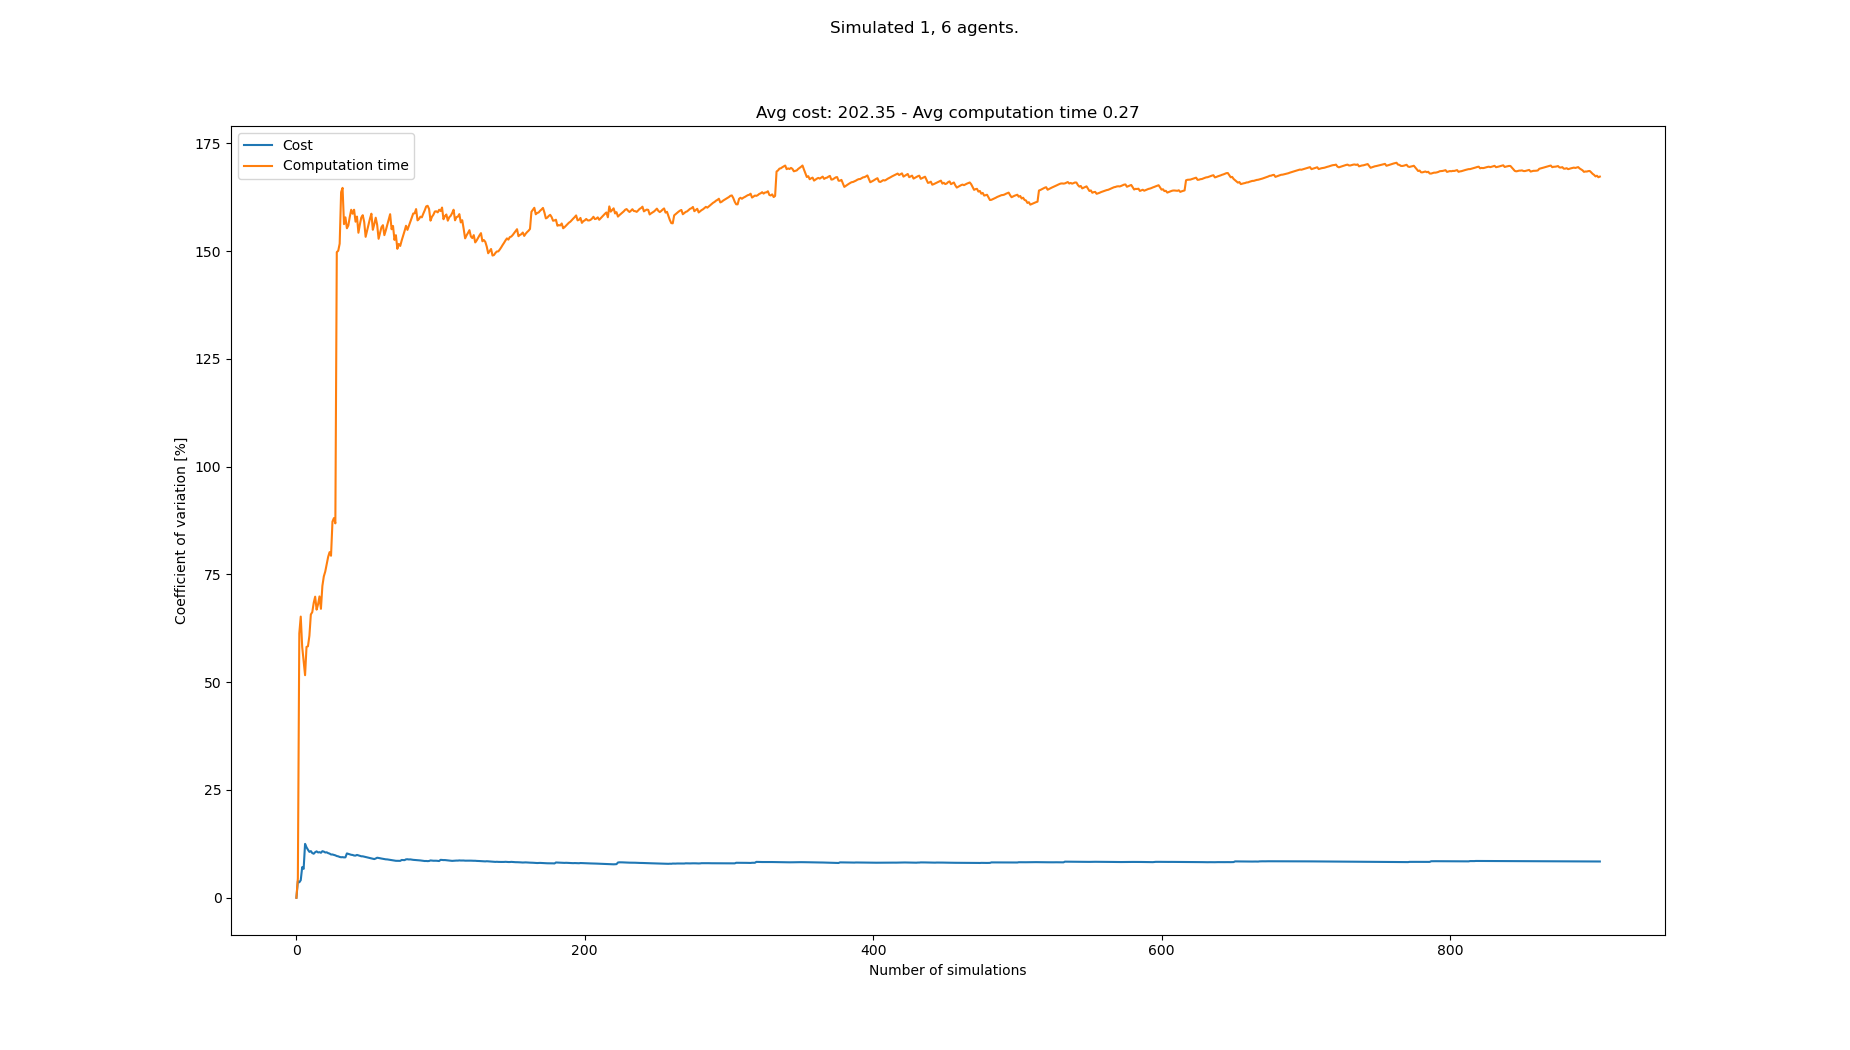

The file beside this chart, header and first rows:
starts, goals, Cost, Cost_var, Cost_mean, Cost_std, Computation time, Computation time_var, Computation time_mean, Computation time_std
[(0, 1), (8, 20), (4, 20), (2, 21), (1, …, [(5, 21), (3, 1), (4, 0), (7, 1), (2, 0)…, 189, 0.0, 189.0, 0.0, 0.03992, 0.0, 0.03992, 0.0
[(8, 0), (2, 20), (1, 20), (3, 20), (4, …, [(3, 20), (1, 1), (0, 0), (1, 0), (8, 1)…, 175, 3.846, 182.0, 7.0, 0.04367, 4.496, 0.04179, 0.001879
[(4, 0), (0, 20), (2, 20), (1, 20), (4, …, [(2, 20), (6, 0), (8, 0), (1, 0), (4, 1)…, 189, 3.58, 184.3, 6.6, 0.1377, 61.34, 0.07377, 0.04525
[(0, 1), (7, 21), (2, 21), (5, 21), (2, …, [(3, 21), (6, 1), (2, 0), (4, 0), (5, 1)…, 196, 4.074, 187.2, 7.628, 0.03757, 65.21, 0.06472, 0.04221
[(6, 0), (3, 21), (1, 20), (7, 21), (0, …, [(3, 20), (5, 1), (8, 0), (7, 0), (3, 0)…, 217, 7.1, 193.2, 13.72, 0.1239, 58.2, 0.07656, 0.04456
[(2, 0), (3, 21), (5, 21), (8, 20), (5, …, [(7, 21), (2, 0), (7, 1), (5, 1), (7, 0)…, 203, 6.695, 194.8, 13.04, 0.148, 54.96, 0.08847, 0.04862
[(6, 1), (7, 20), (8, 20), (3, 21), (5, …, [(3, 21), (4, 1), (5, 1), (8, 1), (4, 0)…, 259, 12.5, 204.0, 25.5, 0.1538, 51.62, 0.0978, 0.05048
[(2, 0), (3, 21), (5, 20), (0, 20), (3, …, [(1, 21), (3, 0), (2, 1), (5, 1), (8, 0)…, 203, 11.7, 203.9, 23.85, 0.03142, 58.18, 0.0895, 0.05207
[(0, 0), (7, 21), (3, 20), (5, 21), (1, …, [(7, 21), (6, 1), (6, 0), (2, 0), (7, 0)…, 217, 11.13, 205.3, 22.86, 0.1932, 58.33, 0.101, 0.05892
[(2, 0), (7, 21), (3, 21), (8, 20), (5, …, [(0, 20), (7, 1), (5, 1), (0, 0), (1, 0)…, 217, 10.64, 206.5, 21.97, 0.04781, 60.75, 0.0957, 0.05814
[(8, 0), (2, 21), (6, 21), (7, 20), (7, …, [(4, 20), (7, 0), (8, 0), (3, 1), (6, 1)…, 182, 10.82, 204.3, 22.1, 0.02744, 65.7, 0.0895, 0.0588
[(2, 0), (7, 21), (2, 21), (8, 21), (6, …, [(8, 20), (5, 1), (0, 0), (3, 0), (7, 0)…, 203, 10.36, 204.2, 21.16, 0.05218, 66.25, 0.08639, 0.05723
[(8, 0), (0, 20), (6, 20), (3, 20), (8, …, [(7, 20), (1, 1), (7, 0), (6, 0), (8, 0)…, 189, 10.21, 203.0, 20.73, 0.03736, 68.41, 0.08261, 0.05652
[(6, 1), (6, 20), (2, 20), (4, 20), (6, …, [(2, 20), (8, 0), (1, 1), (7, 1), (5, 0)…, 175, 10.57, 201.0, 21.24, 0.03986, 69.84, 0.07956, 0.05556
[(7, 1), (5, 21), (6, 20), (1, 20), (7, …, [(0, 21), (0, 1), (3, 1), (4, 1), (1, 1)…, 231, 10.76, 203.0, 21.84, 0.09382, 66.82, 0.08051, 0.0538
[(0, 1), (6, 20), (3, 20), (1, 21), (3, …, [(4, 20), (2, 1), (3, 1), (1, 0), (5, 1)…, 217, 10.5, 203.9, 21.42, 0.2038, 68.05, 0.08821, 0.06003
[(6, 0), (0, 21), (6, 20), (8, 20), (8, …, [(1, 21), (1, 0), (3, 0), (8, 0), (1, 1)…, 231, 10.58, 205.5, 21.73, 0.03612, 69.89, 0.08515, 0.05951
[(4, 0), (7, 20), (2, 21), (3, 20), (5, …, [(0, 20), (1, 1), (0, 0), (8, 1), (4, 1)…, 224, 10.43, 206.5, 21.54, 0.1265, 67.02, 0.08745, 0.05861
[(8, 0), (2, 20), (3, 20), (6, 20), (4, …, [(7, 20), (6, 1), (1, 1), (5, 1), (6, 0)…, 175, 10.8, 204.8, 22.12, 0.2708, 72.31, 0.09709, 0.07021
[(3, 0), (5, 21), (6, 20), (7, 21), (5, …, [(4, 20), (0, 0), (5, 1), (6, 0), (8, 1)…, 189, 10.7, 204.1, 21.83, 0.03129, 74.54, 0.0938, 0.06992
[(0, 0), (2, 20), (3, 20), (5, 20), (4, …, [(6, 20), (6, 1), (2, 0), (5, 1), (8, 0)…, 196, 10.5, 203.7, 21.37, 0.04212, 75.67, 0.09134, 0.06912
[(8, 0), (3, 21), (4, 21), (1, 20), (1, …, [(8, 21), (1, 0), (7, 0), (1, 1), (4, 1)…, 182, 10.54, 202.7, 21.37, 0.03228, 77.42, 0.08866, 0.06864
[(1, 0), (1, 21), (4, 21), (1, 20), (0, …, [(6, 21), (0, 0), (8, 0), (3, 1), (0, 1)…, 196, 10.35, 202.4, 20.94, 0.03165, 79.05, 0.08618, 0.06813
[(3, 0), (2, 20), (0, 20), (8, 20), (3, …, [(3, 20), (0, 1), (0, 0), (6, 1), (8, 0)…, 189, 10.24, 201.8, 20.67, 0.03651, 80.17, 0.08411, 0.06743
[(6, 0), (8, 21), (5, 20), (7, 21), (5, …, [(5, 21), (7, 0), (1, 1), (5, 0), (1, 0)…, 203, 10.03, 201.9, 20.26, 0.06645, 79.32, 0.0834, 0.06616
[(0, 1), (8, 20), (7, 21), (2, 21), (4, …, [(3, 20), (3, 1), (3, 0), (2, 1), (4, 1)…, , 10.03, 201.9, 20.26, 0.3385, 87.25, 0.09322, 0.08133
[(2, 0), (3, 20), (5, 21), (0, 20), (5, …, [(0, 20), (3, 1), (7, 1), (2, 0), (8, 0)…, 189, 9.94, 201.4, 20.02, 0.04168, 88.06, 0.09131, 0.08041
[(5, 0), (8, 21), (0, 20), (6, 21), (4, …, [(8, 20), (6, 1), (8, 1), (3, 1), (5, 0)…, 217, 9.835, 202, 19.86, 0.2484, 86.84, 0.09692, 0.08417
[(3, 0), (0, 20), (4, 20), (0, 21), (1, …, [(4, 21), (1, 1), (6, 0), (2, 1), (4, 0)…, 210, 9.672, 202.2, 19.56, 1.066, 149.8, 0.1303, 0.1952
[(0, 1), (0, 21), (6, 21), (0, 20), (4, …, [(2, 20), (4, 0), (2, 1), (3, 0), (2, 0)…, 189, 9.601, 201.8, 19.37, 0.0639, 150.1, 0.1281, 0.1923
[(7, 1), (5, 21), (5, 20), (2, 21), (3, …, [(5, 20), (2, 1), (0, 1), (1, 0), (5, 1)…, 196, 9.462, 201.6, 19.08, 0.0355, 151.7, 0.1251, 0.1898
[(3, 0), (2, 20), (8, 21), (1, 21), (0, …, [(3, 21), (3, 0), (5, 0), (7, 0), (1, 0)…, 189, 9.393, 201.2, 18.9, 1.134, 163.7, 0.1567, 0.2564
[(1, 1), (6, 20), (0, 21), (5, 20), (0, …, [(6, 20), (3, 1), (5, 0), (2, 0), (2, 1)…, 224, 9.42, 201.9, 19.02, 0.05806, 164.7, 0.1537, 0.253
[(6, 1), (5, 20), (6, 21), (7, 21), (4, …, [(3, 20), (3, 1), (6, 0), (1, 0), (4, 1)…, 189, 9.358, 201.5, 18.86, 0.6368, 156.2, 0.1679, 0.2623
[(5, 1), (6, 21), (5, 20), (1, 20), (7, …, [(1, 20), (7, 0), (3, 1), (4, 1), (5, 0)…, 224, 9.38, 202.2, 18.96, 0.04393, 157.8, 0.1643, 0.2593
[(8, 1), (6, 21), (2, 20), (5, 20), (0, …, [(3, 20), (3, 1), (4, 0), (0, 1), (8, 0)…, 259, 10.28, 203.8, 20.95, 0.1769, 155.3, 0.1647, 0.2557
[(4, 0), (2, 20), (2, 21), (1, 20), (4, …, [(3, 20), (6, 1), (8, 0), (2, 1), (3, 0)…, 217, 10.17, 204.2, 20.77, 0.06871, 155.9, 0.1621, 0.2527
[(6, 0), (1, 21), (3, 20), (4, 21), (0, …, [(6, 21), (8, 1), (5, 0), (6, 1), (4, 0)…, 196, 10.07, 203.9, 20.53, 0.02658, 157.9, 0.1585, 0.2503
[(5, 1), (2, 21), (8, 21), (8, 20), (4, …, [(5, 21), (7, 0), (8, 1), (0, 1), (7, 1)…, 196, 9.964, 203.7, 20.3, 0.034, 159.6, 0.1553, 0.2479
[(6, 1), (3, 21), (7, 21), (0, 21), (8, …, [(6, 21), (4, 0), (7, 1), (0, 0), (8, 1)…, 189, 9.92, 203.4, 20.17, 1.053, 158.7, 0.1778, 0.282
[(0, 1), (2, 20), (1, 21), (4, 21), (0, …, [(3, 20), (1, 0), (6, 1), (4, 1), (8, 0)…, 203, 9.796, 203.3, 19.92, 0.06124, 159.6, 0.1749, 0.2792
[(7, 0), (8, 21), (6, 21), (7, 20), (3, …, [(2, 21), (0, 1), (1, 1), (2, 0), (7, 1)…, 224, 9.777, 203.9, 19.93, 1.07, 156.8, 0.1962, 0.3077
[(4, 1), (0, 21), (5, 20), (8, 20), (6, …, [(8, 20), (2, 1), (6, 1), (3, 1), (1, 0)…, 175, 9.932, 203.2, 20.18, 0.05487, 158, 0.1929, 0.3048
[(6, 0), (8, 20), (1, 21), (4, 20), (5, …, [(7, 21), (7, 1), (8, 1), (1, 1), (1, 0)…, 203, 9.816, 203.2, 19.94, 1.064, 154.2, 0.2128, 0.3282
[(0, 1), (4, 20), (8, 21), (2, 20), (7, …, [(0, 20), (5, 1), (3, 1), (8, 0), (1, 1)…, 196, 9.725, 203.0, 19.74, 0.02453, 156.1, 0.2086, 0.3257
[(5, 1), (2, 20), (4, 21), (6, 20), (0, …, [(2, 21), (6, 0), (2, 1), (4, 1), (6, 1)…, 203, 9.617, 203.0, 19.52, 0.03472, 157.8, 0.2048, 0.3231
[(6, 0), (3, 21), (5, 20), (7, 21), (8, …, [(1, 20), (0, 0), (4, 1), (0, 1), (1, 1)…, 224, 9.609, 203.5, 19.55, 0.0837, 158.3, 0.2022, 0.3201
[(2, 1), (7, 20), (3, 21), (0, 20), (0, …, [(5, 20), (6, 1), (3, 1), (2, 0), (1, 0)…, 196, 9.528, 203.3, 19.37, 0.1963, 156.8, 0.2021, 0.3168
[(2, 1), (7, 21), (8, 20), (0, 21), (7, …, [(8, 21), (3, 1), (5, 0), (1, 0), (0, 1)…, 203, 9.429, 203.3, 19.17, 1.083, 153.3, 0.2201, 0.3373
[(5, 1), (1, 20), (5, 21), (7, 21), (5, …, [(0, 21), (5, 1), (7, 0), (2, 1), (3, 1)…, 217, 9.368, 203.6, 19.07, 0.03904, 154.7, 0.2164, 0.3349
[(7, 1), (4, 20), (7, 20), (0, 21), (3, …, [(0, 20), (5, 0), (6, 1), (0, 1), (4, 1)…, 196, 9.295, 203.4, 18.91, 0.03343, 156.3, 0.2128, 0.3326
[(4, 1), (2, 20), (0, 21), (5, 21), (6, …, [(7, 20), (0, 1), (4, 0), (2, 0), (3, 0)…, 196, 9.224, 203.3, 18.75, 0.04497, 157.5, 0.2096, 0.3302
[(1, 1), (5, 21), (0, 21), (7, 20), (4, …, [(0, 21), (8, 1), (3, 1), (4, 1), (5, 1)…, 210, 9.14, 203.4, 18.59, 0.04872, 158.7, 0.2066, 0.3278
[(0, 0), (4, 20), (0, 21), (2, 21), (6, …, [(5, 20), (5, 0), (6, 0), (6, 1), (1, 1)…, 203, 9.054, 203.4, 18.42, 1.061, 154.9, 0.2224, 0.3446
[(2, 1), (7, 21), (7, 20), (5, 21), (4, …, [(0, 21), (1, 0), (8, 0), (7, 1), (2, 0)…, 203, 8.97, 203.4, 18.24, 0.04055, 156.2, 0.2191, 0.3423
[(3, 1), (0, 20), (5, 20), (6, 20), (1, …, [(8, 21), (3, 0), (6, 1), (7, 1), (2, 0)…, 175, 9.105, 202.9, 18.47, 0.02631, 157.7, 0.2157, 0.3402
[(4, 1), (1, 21), (7, 21), (5, 20), (8, …, [(6, 21), (2, 0), (4, 0), (5, 1), (5, 0)…, 238, 9.281, 203.5, 18.89, 0.2378, 156.1, 0.2161, 0.3372
[(1, 1), (0, 21), (2, 21), (1, 21), (4, …, [(8, 21), (8, 1), (5, 1), (5, 0), (7, 1)…, 217, 9.23, 203.7, 18.81, 1.099, 152.8, 0.2313, 0.3535
[(6, 1), (3, 21), (5, 21), (5, 20), (2, …, [(3, 20), (7, 0), (5, 1), (3, 0), (4, 1)…, 203, 9.151, 203.7, 18.64, 0.03485, 154.2, 0.2279, 0.3514
[(8, 1), (3, 21), (0, 20), (4, 20), (8, …, [(1, 20), (0, 0), (2, 0), (7, 0), (7, 1)…, 196, 9.092, 203.6, 18.51, 0.0282, 155.5, 0.2246, 0.3494
... 833 more rows
